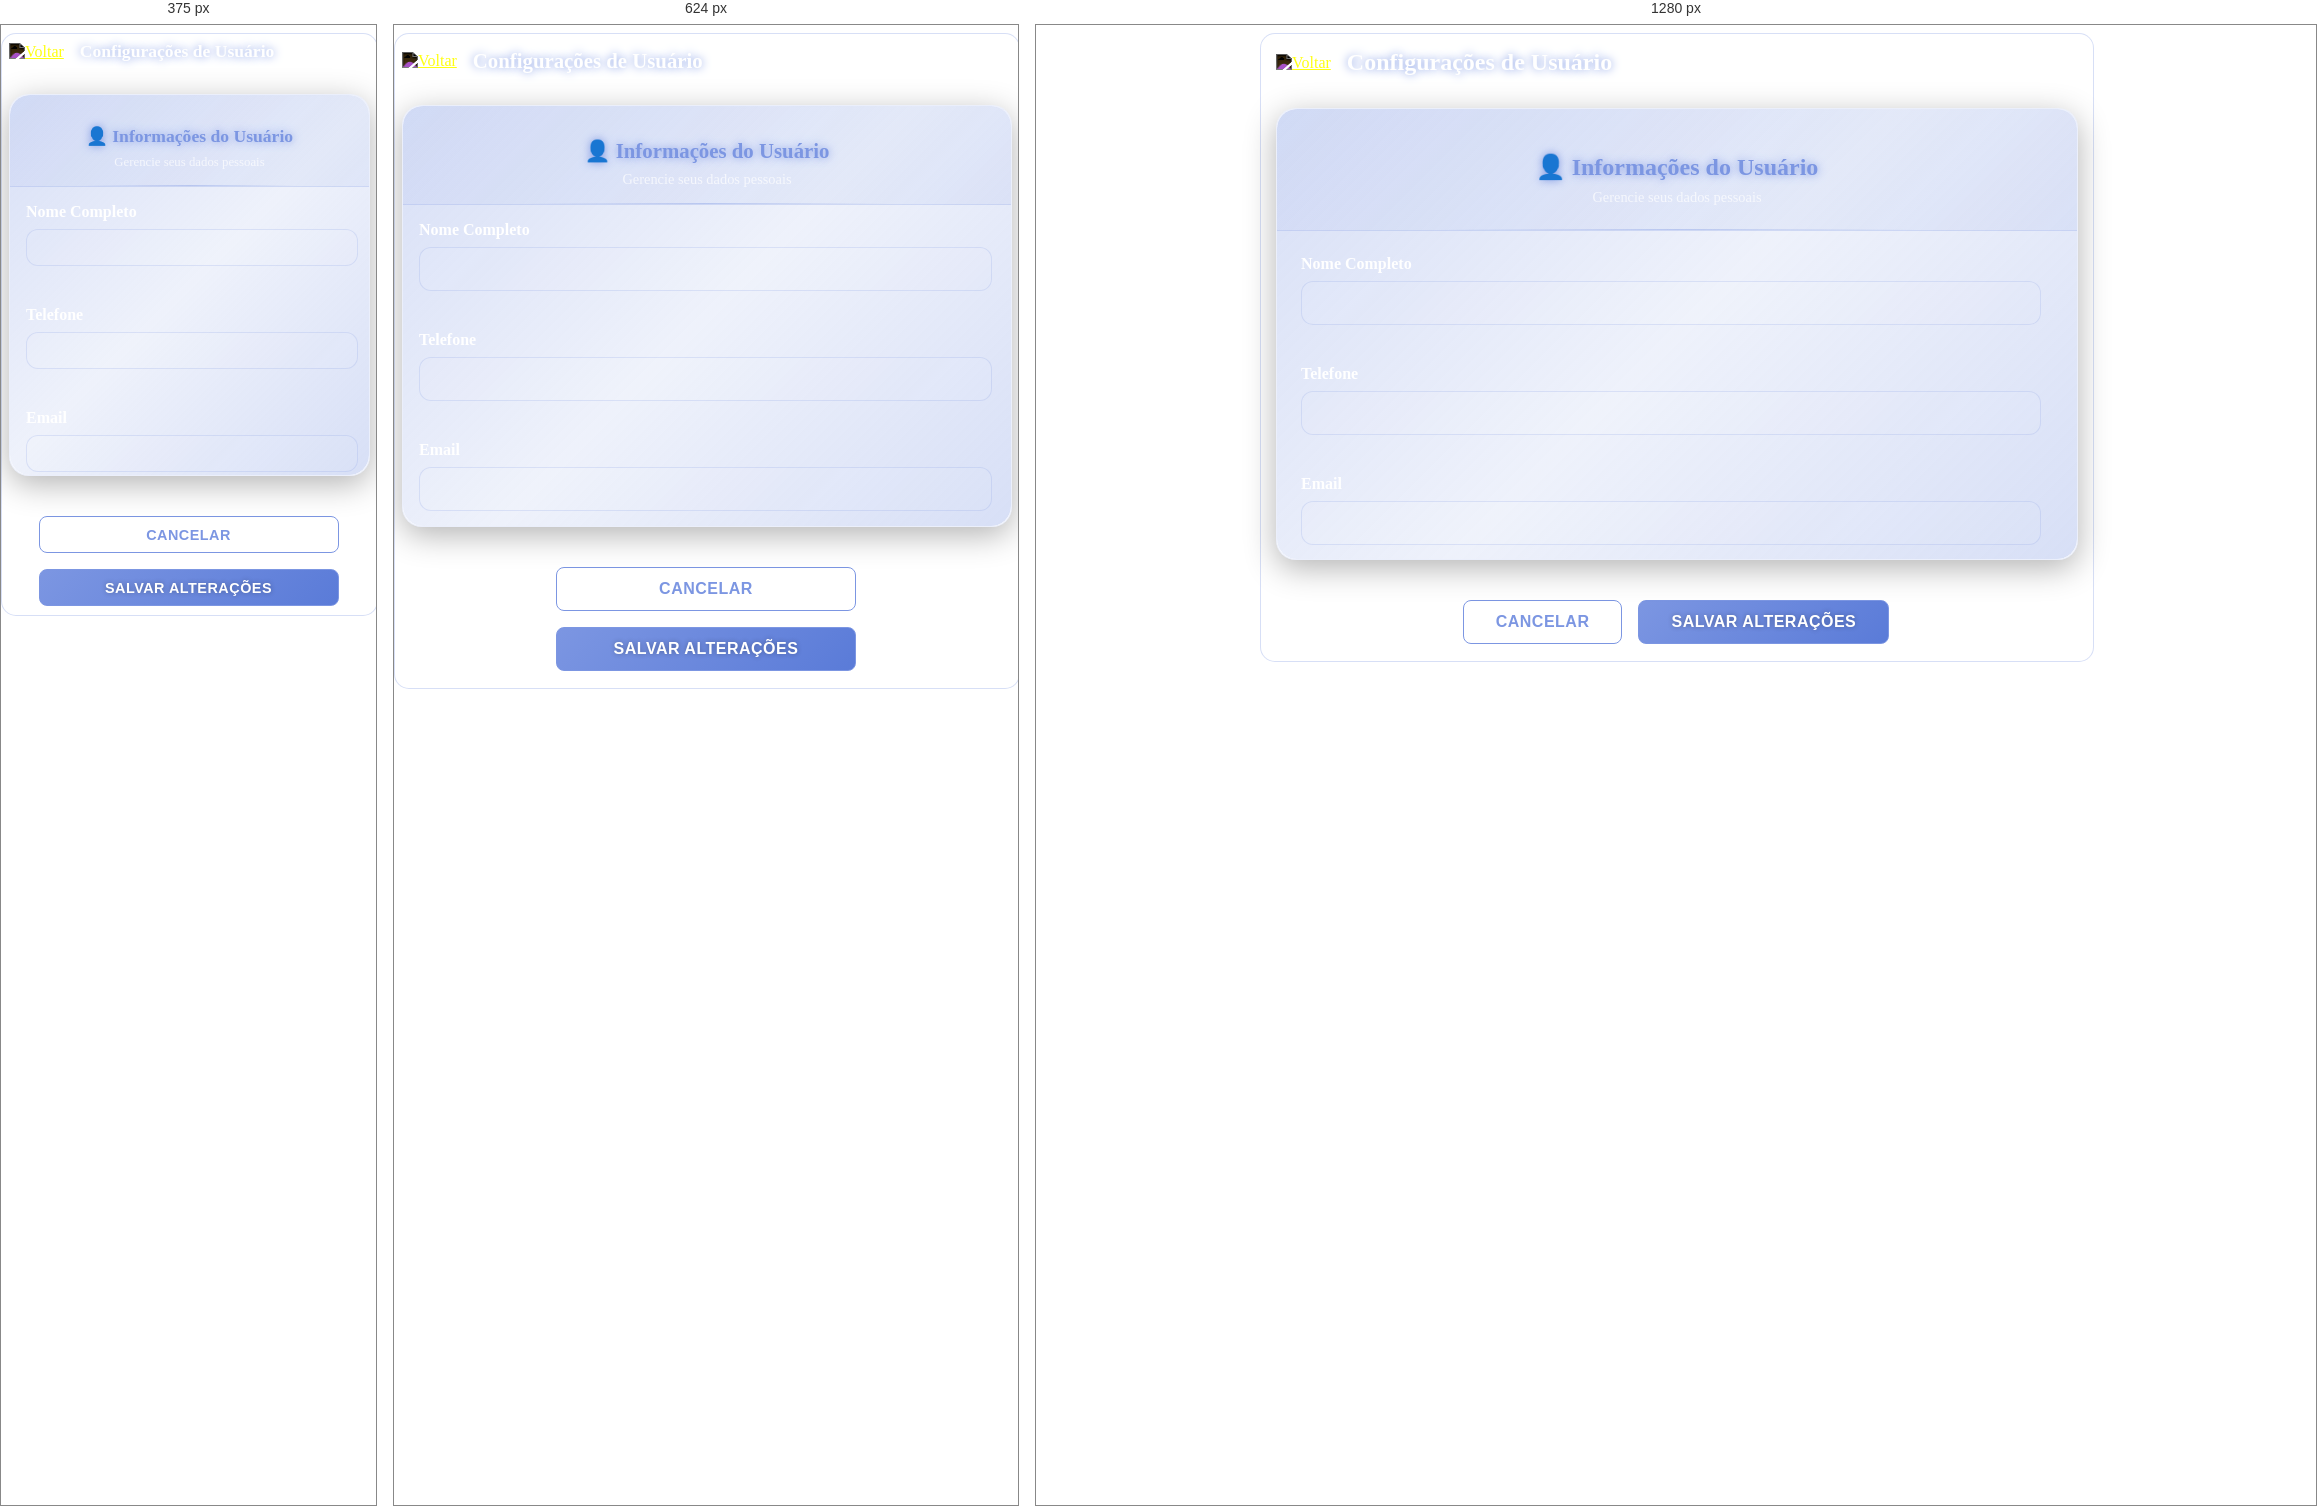
Rendered at 375 px, 624 px and 1280 px, left to right.

<!-- file: configuracao-usuario.html -->
<!DOCTYPE html>
<html lang="pt-br">
<head>
    <meta charset="UTF-8">
    <meta name="viewport" content="width=device-width, initial-scale=1.0">
    <title>Configurações de Usuário</title>
    <link rel="stylesheet" href="configuracao-usuario.css">
</head>
<body>
  <canvas id="background-canvas"></canvas>
  <div class="container">
    <div class="header">
      <a href="../home/home.html">
        <img id="back-arrow" class="back-arrow" src="../../assets/back-arrow.png" alt="Voltar">
      </a>
      <span class="title">Configurações de Usuário</span>
    </div>
    
    <form class="config-form" id="userConfigForm">
      <div class="card">
        <div class="card-header">
          <h2>👤 Informações do Usuário</h2>
          <p>Gerencie seus dados pessoais</p>
        </div>
        <div class="card-content">
          <div class="field-group">
            <label for="nome">Nome Completo</label>
            <input type="text" id="nome" name="nome" required>
          </div>
          
          <div class="field-group">
            <label for="telefone">Telefone</label>
            <input type="tel" id="telefone" name="telefone">
          </div>
          
          <div class="field-group">
            <label for="email">Email</label>
            <input type="email" id="email" name="email" required>
          </div>
          
          <div class="field-group">
            <label for="username">Username</label>
            <input type="text" id="username" name="username" disabled>
            <small class="field-hint">Este campo não pode ser alterado</small>
          </div>
          
          <div class="field-group">
            <label for="cpf">CPF</label>
            <input type="text" id="cpf" name="cpf" disabled>
            <small class="field-hint">Este campo não pode ser alterado</small>
          </div>
          
          <div class="field-group">
            <label for="birthday">Data de Nascimento</label>
            <input type="text" id="birthday" name="birthday" disabled>
            <small class="field-hint">Este campo não pode ser alterado</small>
          </div>
          
          <div class="field-group">
            <label for="senha">Nova Senha</label>
            <input type="password" id="senha" name="senha" placeholder="Deixe em branco para manter a senha atual">
          </div>
          
          <div class="field-group">
            <label for="confirmar-senha">Confirmar Nova Senha</label>
            <input type="password" id="confirmar-senha" name="confirmar-senha" placeholder="Confirme a nova senha">
          </div>
        </div>
      </div>
      
      <!-- Botões de Ação -->
      <div class="form-actions">
        <button type="button" class="btn btn-secondary" id="cancelBtn">Cancelar</button>
        <button type="submit" class="btn btn-primary">Salvar Alterações</button>
      </div>
    </form>
  </div>
  
  <script src="../background.js"></script>
  <script type="module" src="script.js"></script>
</body>
</html>



/* @media block from configuracao-usuario.css */
@media (max-width: 768px) {
  .container {
    padding: 1rem 0.5rem;
  }
  
  .card {
    height: 420px;
  }

  .title {
    font-size: 1.3rem;
  }

  .card-header {
    padding: 1rem;
  }

  .card-header h2 {
    font-size: 1.3rem;
  }

  .card-content {
    padding: 1rem;
  }

  .form-actions {
    flex-direction: column;
    align-items: center;
  }

  .btn {
    width: 100%;
    max-width: 300px;
  }
}

/* @media block from configuracao-usuario.css */
@media (max-width: 480px) {
  .container {
    padding: 0.5rem;
  }
  
  .card {
    height: 380px;
  }

  .title {
    font-size: 1.1rem;
  }

  .card-header h2 {
    font-size: 1.1rem;
  }

  .card-header p {
    font-size: 0.8rem;
  }

  .field-group input[type="text"],
  .field-group input[type="email"],
  .field-group input[type="tel"],
  .field-group input[type="password"] {
    padding: 0.6rem;
    font-size: 0.9rem;
  }

  .btn {
    padding: 0.6rem 1.5rem;
    font-size: 0.9rem;
  }
}